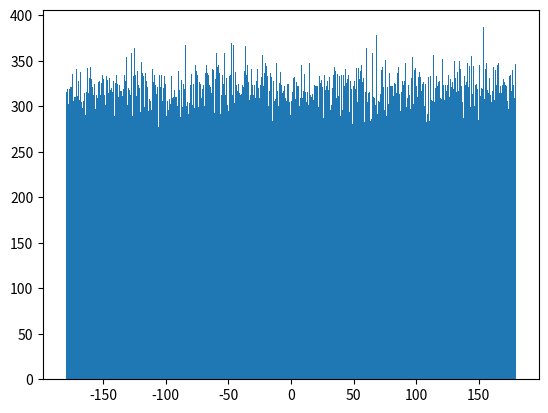
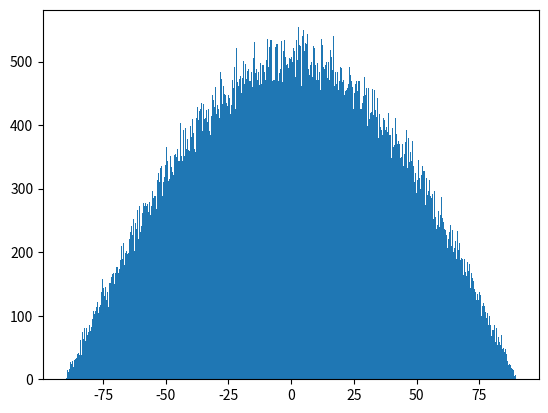
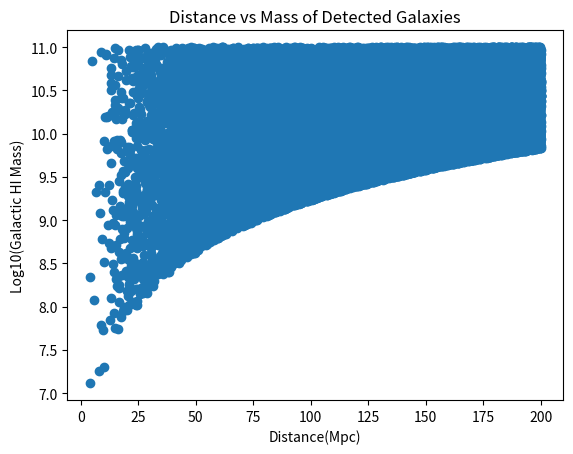
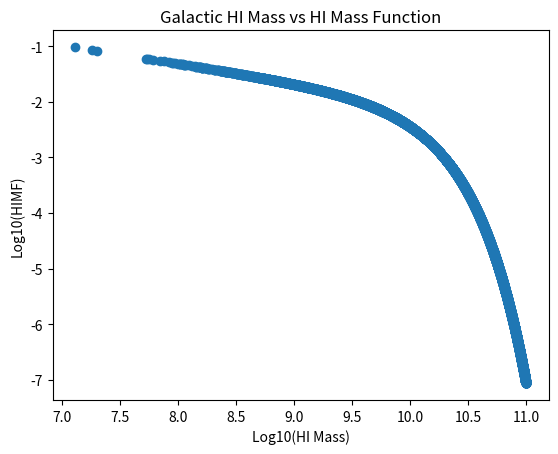
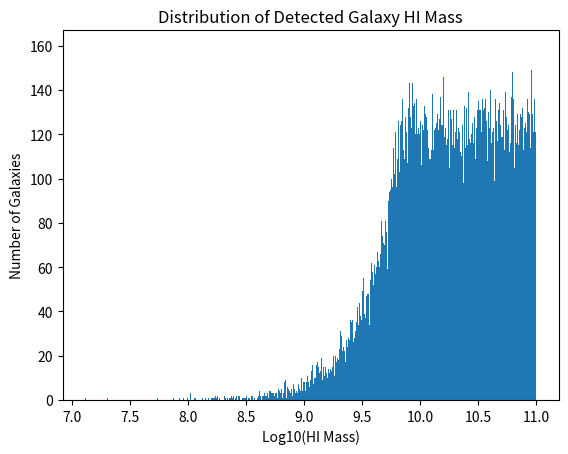

Python code for these plots, in order:
#!/usr/bin/env python
# [redacted]

#This code is a Monte Carlo simulation in which we create a random population of galaxies with randomly assigned masses, and use the rejection method to determine detectable galaxies and calculate the HIMF for each galaxy
#To run this simulation you will need python 2.7. There are no additional files needed to run the simulation
from random import random
import numpy as np
from matplotlib import pyplot as plt

#Our designated local number density of galaxies to be used to calacuate the HIMF of our detectable galaxies
lgd = 0.0048 
#Our maximum distance in Mpc a simulated galaxy can be from Earth. We will not consider galaxies farther away than 200Mpc, although we are aware that it is possible for a galaxy to be further than 200 Mpc. 
r_max = 200
#The area of the sky our generated galaxy population covers
surface_area = np.pi
#The total volume over which we are generating galaxies
v = 4/3*np.pi*r_max**3

#The maximum number of galaxies we can generate with our designated global number density of galaxies in our total volume
n_galaxies = int(lgd*v)

#Right Ascension of generated galaxies will be stored in ra
ra = []
#Declination of generated galaxies will be stored in dec
dec = []
#Distance from Earth to generated galaxies will be stored in dist
dist = []
#Inclination angle of generated galaxies will be stored in incl
incl = []

#i is the running total of generated galaxies within our desired volume. The while loop will run until this number is equivalent to our desired number of generated galaxies. 
i = 0
#This loop first generates the x,y,and z coordinates of a galaxy, and then calculates the radial distance from Earth in Mpc
#The if loop determines if the radial distance is less than 200 Mpc and if so, it will calculate and record the right ascension, declination, and distance of the galaxy.
#It will also increase i by one.
#If the radial distance of the generated galaxy is greater than 200 Mpc, it will not be stored and the while loop will restart without increasing i.
while i <= n_galaxies:
    x=random()*2*r_max-r_max
    y=random()*2*r_max-r_max
    z=random()*2*r_max-r_max
    r = np.sqrt(x**2+y**2+z**2)
    if r <= r_max:
        i+=1
        theta = np.arctan2(x,y)    
        ra.append(theta*180/np.pi)
        phi = np.arctan2(z,np.sqrt(x**2+y**2))
        dec.append(phi*180/np.pi)
        incl.append(phi*180/np.pi)
        dist.append(r)

#print np.mean(ra)
#print np.mean(dec)
#print np.mean(dist)

#Check if distribution of ra is uniform and dec is gaussian
plt.figure(1)
plt.hist(ra,bins=500)
plt.figure(2)
plt.hist(dec,bins=500)


plt.show()




#HI Mass of the generated galaxies that have a flux density above the detection threshold of 0.72 Jy km/s.
M_HI = []
#Flux density of the generated galaxies that are above the detection threshold
S_HI = []
#The distance from Earth of the detectable galaxies from the poplution generated above.
dist_detect = []

#a is the faint end slope of the HIMF
a = -1.33
#M_char is a characteristic mass in terms of the mass of the sun and the lgd
M_char = 10**(9.96)

#j is the index of the particular generated galaxy we are assigning an HI mass to.
j = 0
#This while loop will assign an HI mass (m) to each galaxy we generated in the first while loop and then calculate what the flux density of the galaxy would be from its distance and HI mass.
#If the flux density is above our detection threshold, we will store it as a detecable galaxy.
#There is no need to store the HI masses of nondetectable galaxies
while j <= n_galaxies:
    n = random()*5+6
    m = 10**n
    s = m/((2.36e5)*(dist[j])**2)
    if s >= 0.72:
        M_HI.append(m)
        S_HI.append(s)
        dist_detect.append(dist[j])
    j+=1
#print M_HI
#print len(M_HI)
#print len(dist)
M_HI = np.array(M_HI)
#HIMF is the HI mass function of the detectable galaxies
HIMF = np.log(10)*lgd*(M_HI/M_char)**(a+1)*np.exp(-M_HI/M_char)
#print HIMF



#Since M_HI has extremely high values and HIMF has extremely low vales, it is helpful to plot them in logarithmic instead of linear space to better illustrate the relationship between the two 
M_HI_log = np.log10(M_HI)
HIMF_log = np.log10(HIMF)
#Plotting the distance of the detectable galaxies versus their HI mass, with the HI mass in log base 10 space
plt.figure(3)
plt.title('Distance vs Mass of Detected Galaxies')
plt.xlabel('Distance(Mpc)')
plt.ylabel('Log10(Galactic HI Mass)')
plt.scatter(dist_detect,M_HI_log)
#Plotting the HI mass of dectectable galaxies vs the corespeonding HIMF
plt.figure(4)
plt.title('Galactic HI Mass vs HI Mass Function')
plt.xlabel('Log10(HI Mass)')
plt.ylabel('Log10(HIMF)')
plt.scatter(M_HI_log,HIMF_log)
#Plotting 
plt.figure(5)
plt.hist(M_HI_log,bins = 1000)
plt.title('Distribution of Detected Galaxy HI Mass')
plt.xlabel('Log10(HI Mass)')
plt.ylabel('Number of Galaxies')
plt.show()






